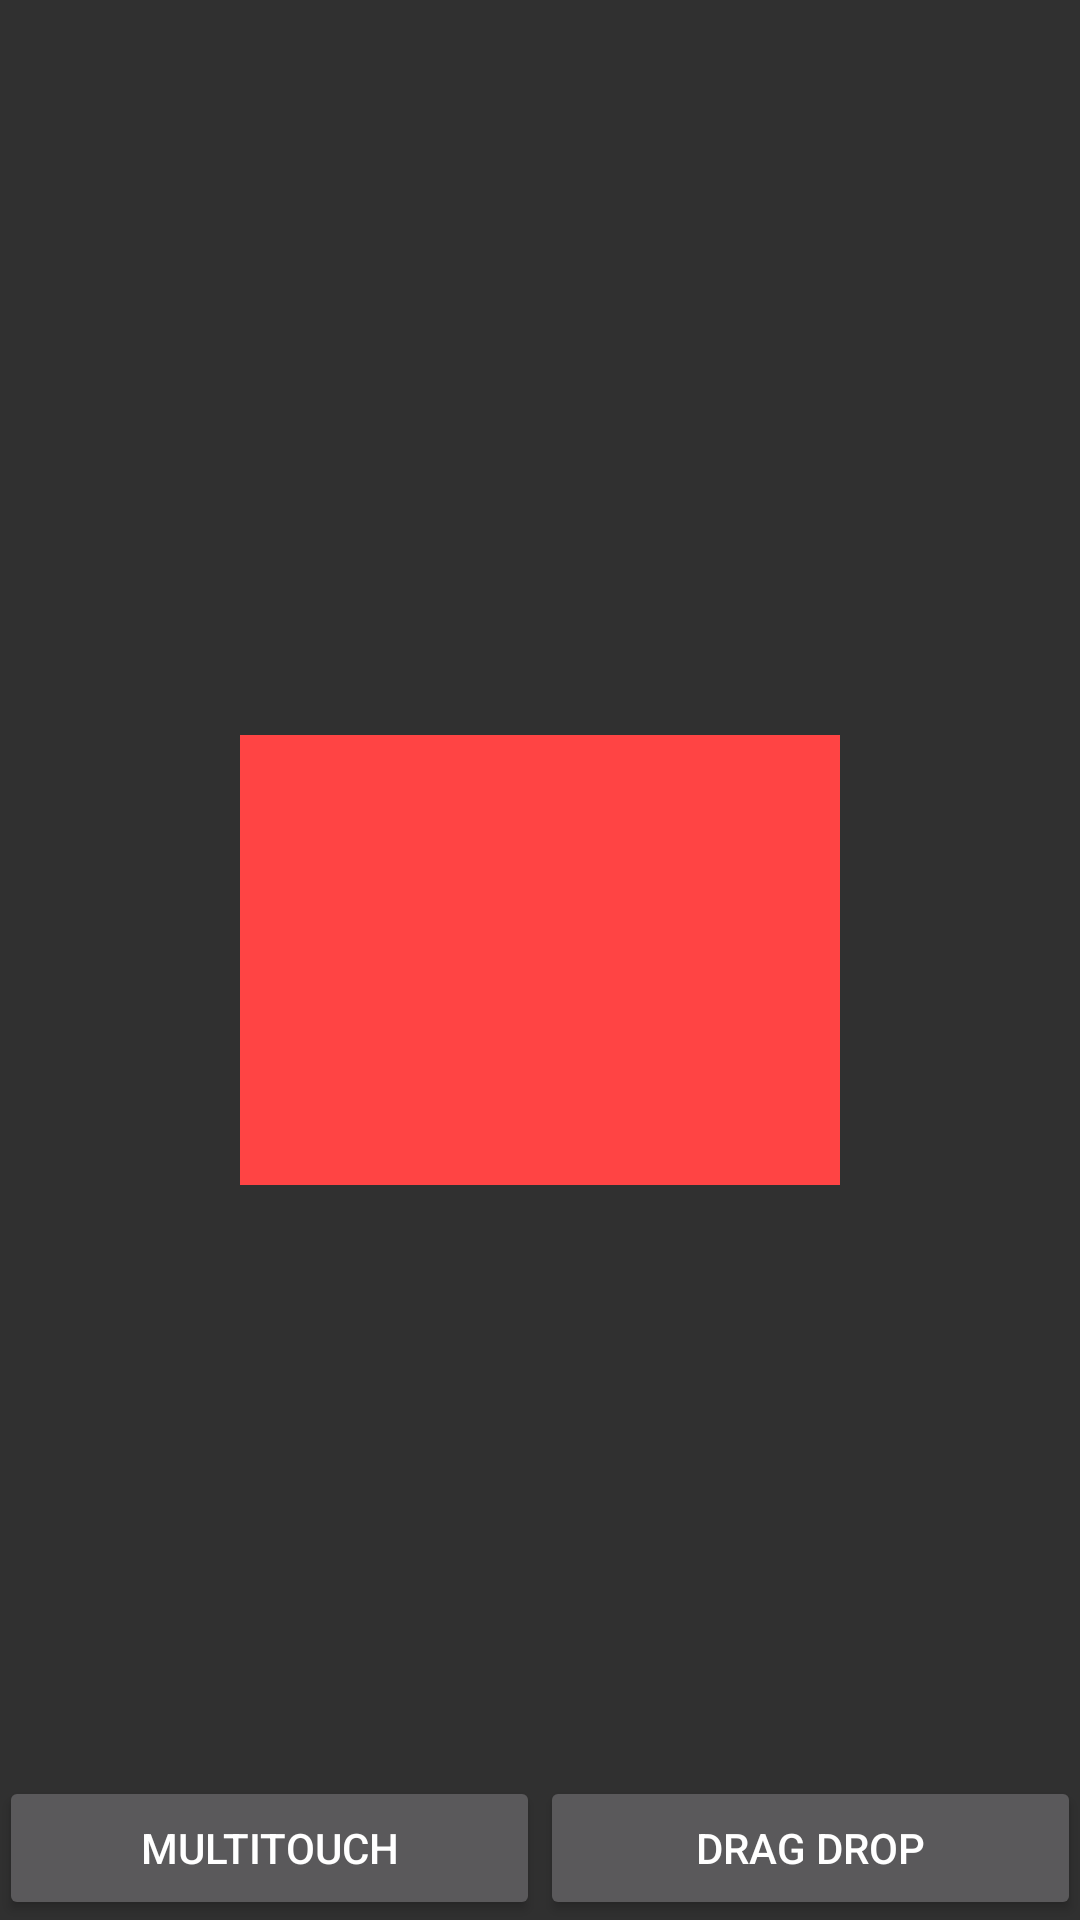

This screen was rendered from an Android layout file. Write that file and the resources it references.
<!-- AndroidManifest.xml: application theme AppTheme -->
<!-- res/layout/activity_touch_demo.xml -->
<?xml version="1.0" encoding="utf-8"?>
<RelativeLayout xmlns:android="http://schemas.android.com/apk/res/android"
    xmlns:tools="http://schemas.android.com/tools"
    android:layout_width="match_parent"
    android:layout_height="match_parent"
    android:paddingBottom="@dimen/activity_vertical_margin"
    android:paddingLeft="@dimen/activity_horizontal_margin"
    android:paddingRight="@dimen/activity_horizontal_margin"
    android:paddingTop="@dimen/activity_vertical_margin"
    tools:context="okhttp.demo.com.okhttpdemo.TouchDemo.TouchDemoActivity">


    <View
        android:id="@+id/touch_test_view"
        android:layout_width="200dp"
        android:layout_height="150dp"
        android:layout_centerInParent="true"
        android:background="@color/red" />

    <LinearLayout
        android:layout_width="match_parent"
        android:layout_height="wrap_content"
        android:layout_alignParentBottom="true"
        android:orientation="horizontal">

        <Button
            android:id="@+id/multitouch_button"
            android:layout_width="0dp"
            android:layout_height="wrap_content"
            android:layout_weight="1"
            android:text="Multitouch" />

        <Button
            android:id="@+id/drag_drop_button"
            android:layout_width="0dp"
            android:layout_height="wrap_content"
            android:layout_weight="1"
            android:text="Drag drop" />
    </LinearLayout>
</RelativeLayout>
<!-- resources referenced by this layout -->
<resources>
  <item name="red" type="color">#FFFF4444</item>
  <style name="AppTheme" parent="android:Theme.Material">
          
          <item name="colorPrimary">@color/colorPrimary</item>
          <item name="colorPrimaryDark">@color/colorPrimaryDark</item>
          <item name="colorAccent">@color/colorAccent</item>
      </style>
  <color name="colorPrimary">#3F51B5</color>
  <color name="colorPrimaryDark">#303F9F</color>
  <color name="colorAccent">#FF4081</color>
</resources>
